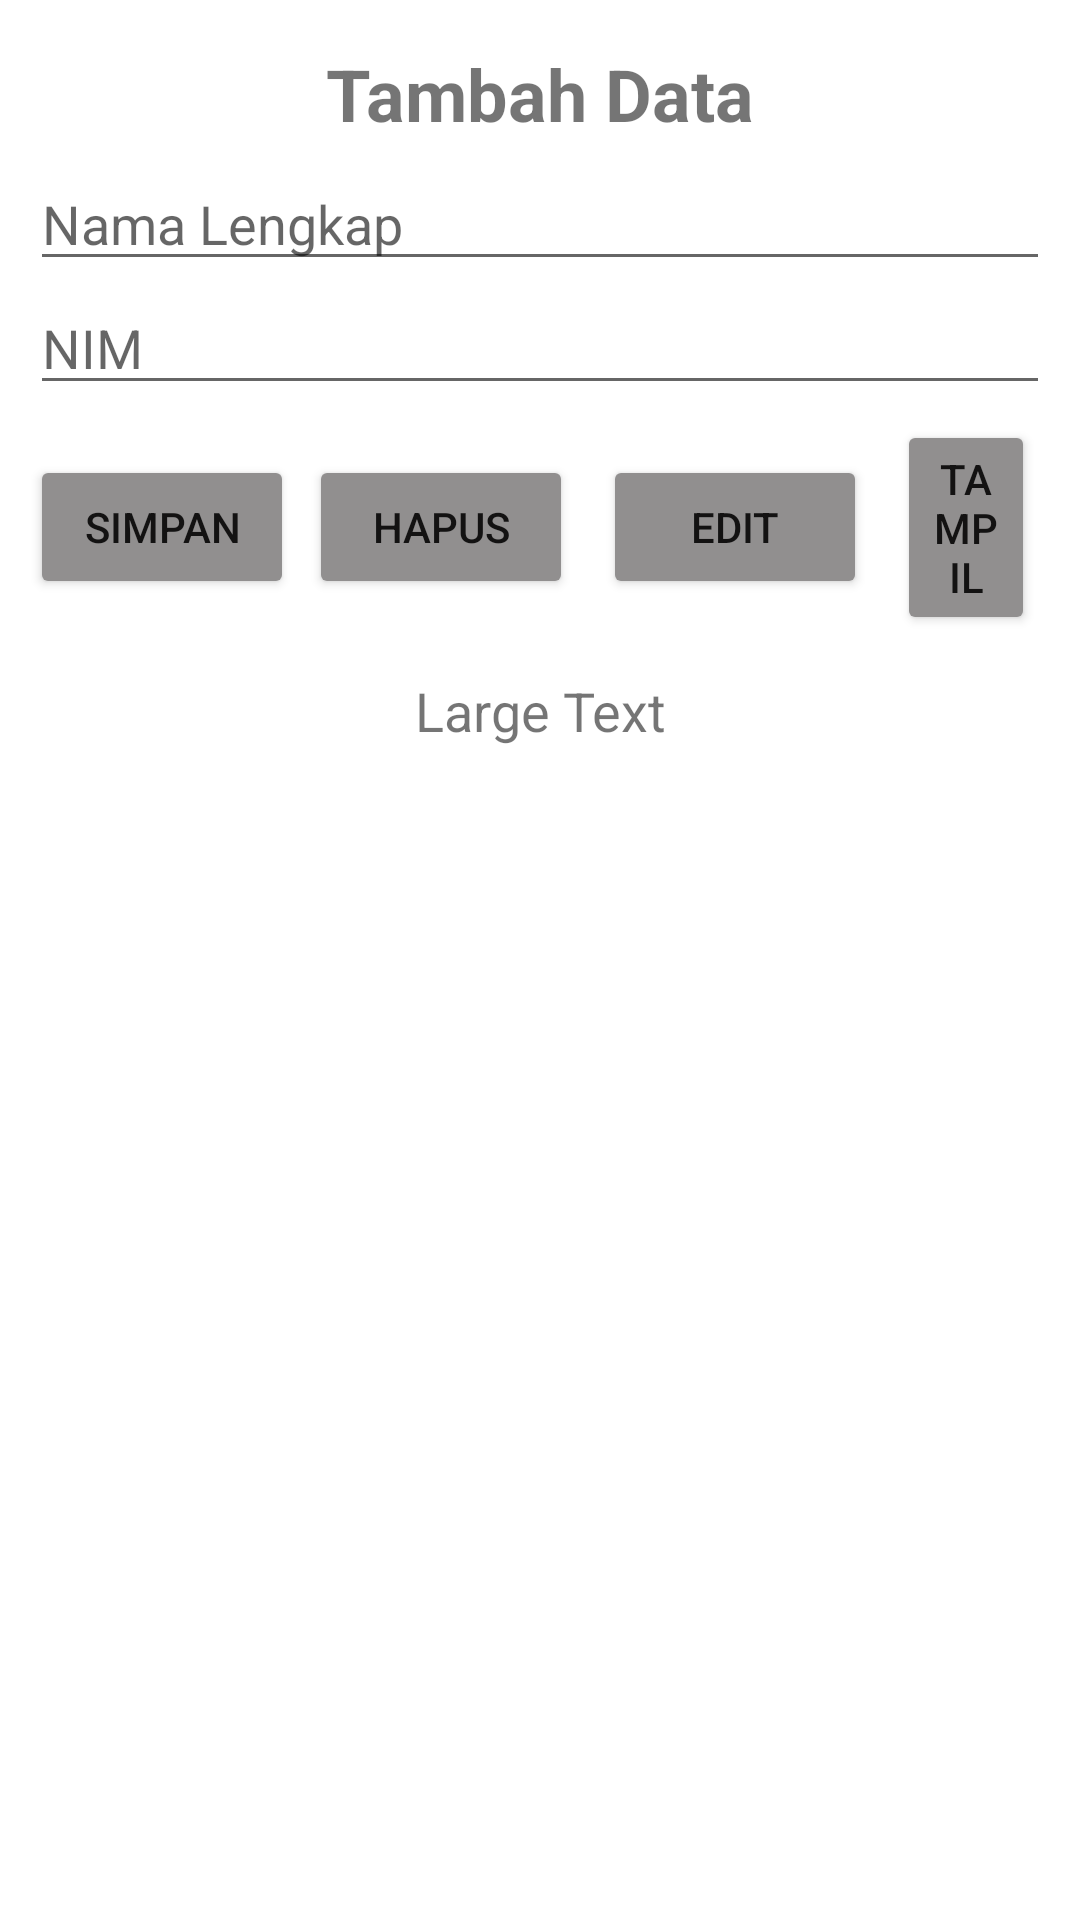

This screen was rendered from an Android layout file. Write that file and the resources it references.
<!-- AndroidManifest.xml: application theme Theme.UAS_ESTURENATALIA -->
<!-- res/layout/activity_sqlite.xml -->
<?xml version="1.0" encoding="utf-8"?>
<LinearLayout xmlns:android="http://schemas.android.com/apk/res/android"
    xmlns:app="http://schemas.android.com/apk/res-auto"
    xmlns:tools="http://schemas.android.com/tools"
    android:orientation="vertical"
    android:layout_width="match_parent"
    android:layout_height="match_parent"
    android:layout_gravity="center_horizontal"
    android:gravity="center_horizontal"
    android:padding="10dp">

    <TextView
        android:layout_width="wrap_content"
        android:layout_height="wrap_content"
        android:layout_margin="5dp"
        android:text="Tambah Data"
        android:textStyle="bold"
        android:textSize="24sp"/>

    <EditText
        android:id="@+id/et_nama"
        android:layout_width="match_parent"
        android:layout_height="wrap_content"
        android:hint="Nama Lengkap"
        android:inputType="text" />

    <EditText
        android:id="@+id/et_nim"
        android:layout_width="match_parent"
        android:layout_height="wrap_content"
        android:hint="NIM"
        android:inputType="text" />

    <LinearLayout
        android:layout_width="match_parent"
        android:layout_height="wrap_content"
        android:orientation="horizontal"
        android:gravity="center">

        <Button
            android:id="@+id/btn_simpan"
            android:onClick="btn_click"
            android:layout_width="wrap_content"
            android:backgroundTint="#918F8F"
            android:layout_height="wrap_content"
            android:text="Simpan" />

        <Button
            android:id="@+id/btn_hapus"
            android:onClick="btn_click"
            android:layout_margin="5dp"
            android:layout_width="wrap_content"
            android:backgroundTint="#918F8F"
            android:layout_height="wrap_content"
            android:text="Hapus" />

        <Button
            android:id="@+id/btn_edit"
            android:onClick="btn_click"
            android:layout_margin="5dp"
            android:layout_width="wrap_content"
            android:backgroundTint="#918F8F"
            android:layout_height="wrap_content"
            android:text="Edit" />

        <Button
            android:id="@+id/btn_tampil"
            android:onClick="btn_click"
            android:layout_margin="5dp"
            android:layout_width="wrap_content"
            android:backgroundTint="#918F8F"
            android:layout_height="wrap_content"
            android:text="Tampil" />

    </LinearLayout>

    <TextView
        android:id="@+id/textView"
        android:layout_width="match_parent"
        android:layout_height="match_parent"
        android:layout_marginBottom="8dp"
        android:layout_marginLeft="8dp"
        android:layout_marginRight="8dp"
        android:layout_marginTop="8dp"
        android:text="Large Text"
        android:textAlignment="center"
        android:textSize="18sp"
        app:layout_constraintBottom_toBottomOf="parent"
        app:layout_constraintLeft_toLeftOf="parent"
        app:layout_constraintRight_toRightOf="parent"
        app:layout_constraintTop_toTopOf="parent"
        app:layout_constraintVertical_bias="1.0"
        tools:layout_editor_absoluteY="283dp" />

</LinearLayout>
<!-- resources referenced by this layout -->
<resources>
  <style name="Theme.UAS_ESTURENATALIA" parent="Theme.MaterialComponents.DayNight.DarkActionBar">
          
          <item name="colorPrimary">@color/purple_500</item>
          <item name="colorPrimaryVariant">@color/purple_700</item>
          <item name="colorOnPrimary">@color/white</item>
          
          <item name="colorSecondary">@color/teal_200</item>
          <item name="colorSecondaryVariant">@color/teal_700</item>
          <item name="colorOnSecondary">@color/black</item>
          
          <item name="android:statusBarColor" tools:targetApi="l">?attr/colorPrimaryVariant</item>
          
      </style>
  <color name="purple_500">#0C0C0C</color>
  <color name="purple_700">#070707</color>
  <color name="white">#FFFFFFFF</color>
  <color name="teal_200">#FF03DAC5</color>
  <color name="teal_700">#FF018786</color>
  <color name="black">#FF000000</color>
</resources>
